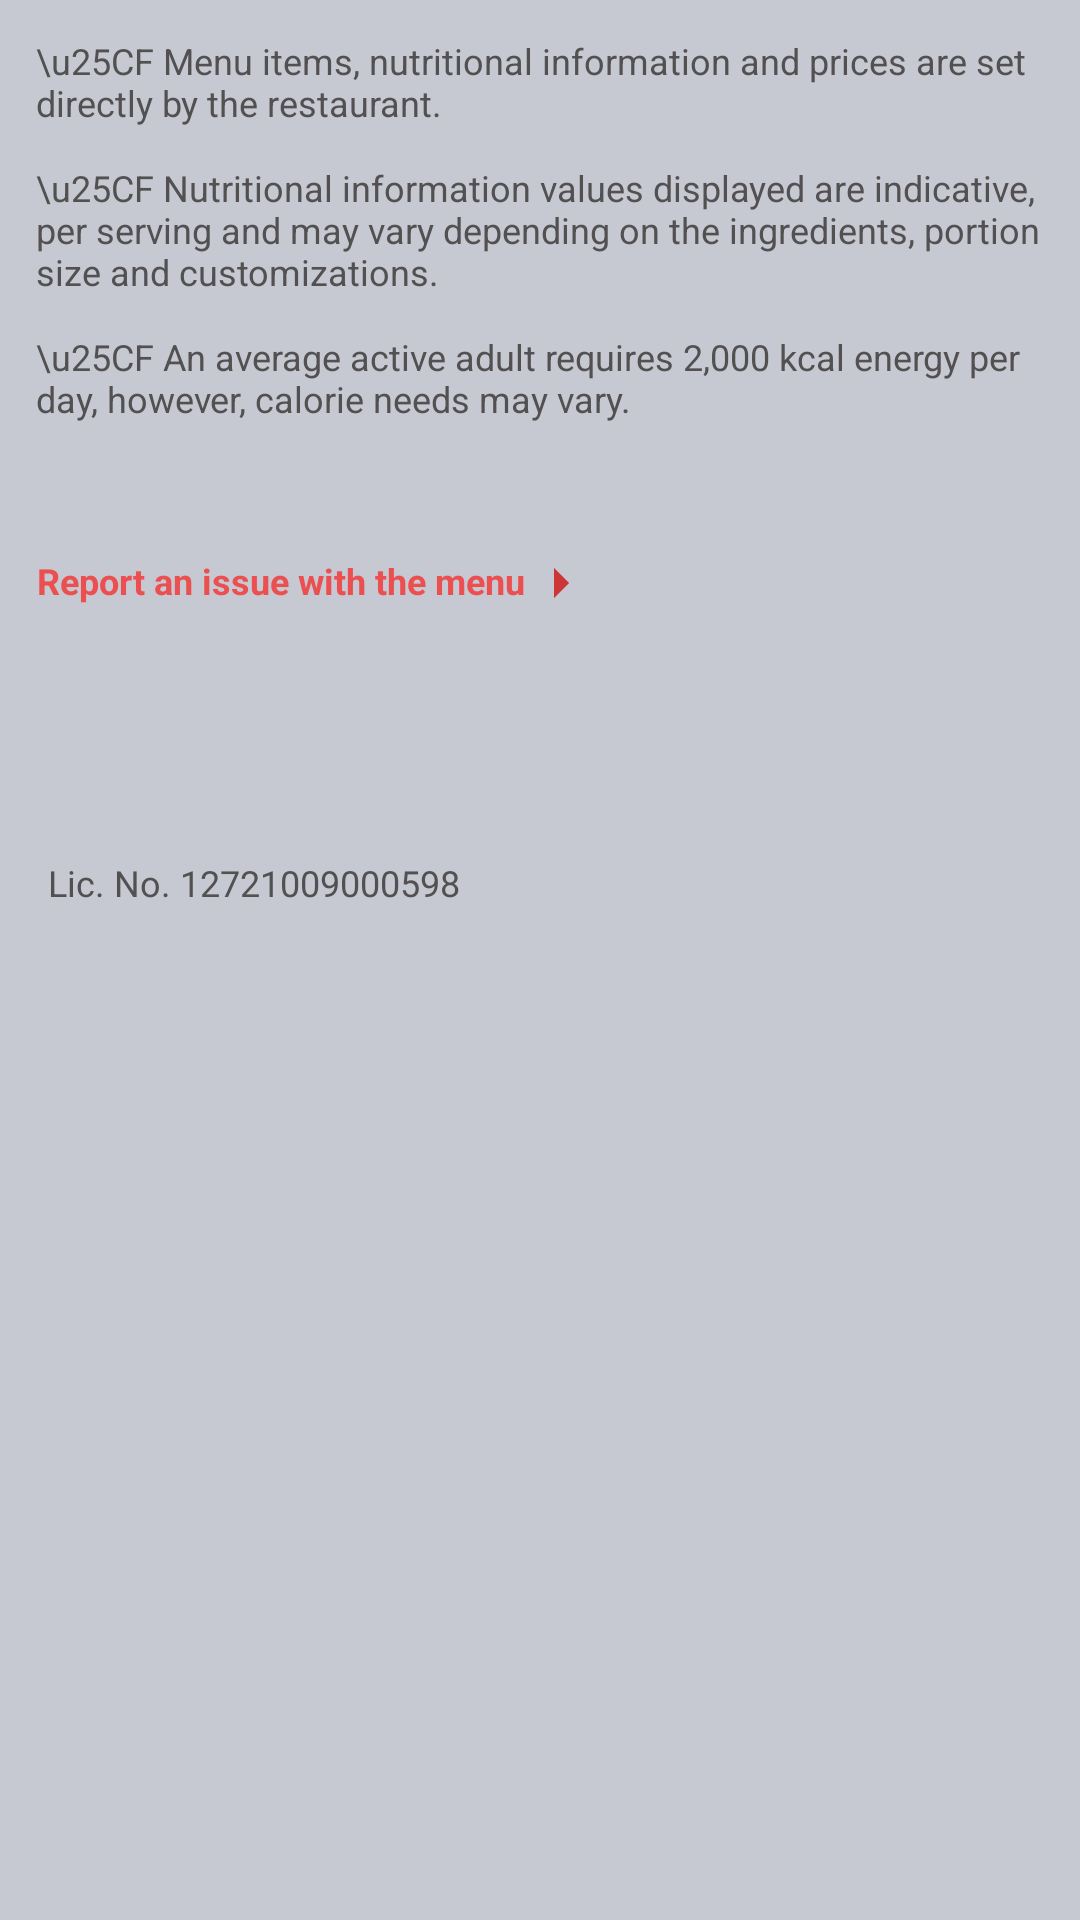

Reconstruct the res/layout file that produces this screen, plus the resources it refers to.
<!-- AndroidManifest.xml: application theme Theme.AssignmentSalaryBox -->
<!-- res/layout/layout_footer.xml -->
<?xml version="1.0" encoding="utf-8"?>
<LinearLayout xmlns:android="http://schemas.android.com/apk/res/android"
    android:id="@+id/footer_view"
    android:orientation="vertical"
    android:layout_width="match_parent"
    android:background="#CCECEEFB"
    android:layout_marginTop="20dp"
    android:padding="12dp"
    android:gravity="top"
    android:layout_height="450dp">

    <TextView
        android:textColor="@color/grey"
        android:textSize="12dp"
        android:text="\u25CF Menu items, nutritional information and prices are set directly by the restaurant."
        android:layout_width="match_parent"
        android:layout_height="wrap_content"
        />

    <TextView

        android:textColor="@color/grey"
        android:layout_marginTop="12dp"
        android:textSize="12dp"
        android:text="\u25CF Nutritional information values displayed are indicative, per serving and may vary depending on the ingredients, portion size and customizations."
        android:layout_width="match_parent"
        android:layout_height="wrap_content"
        />

    <TextView
        android:textColor="@color/grey"
        android:layout_marginTop="12dp"
        android:textSize="12dp"
        android:text="\u25CF An average active adult requires 2,000 kcal energy per day, however, calorie needs may vary."
        android:layout_width="match_parent"
        android:layout_height="wrap_content"/>


    <LinearLayout
        android:layout_marginTop="40dp"
        android:layout_width="wrap_content"
        android:gravity="center_vertical"
        android:layout_height="wrap_content">
        <TextView
            android:gravity="center"
            android:textStyle="bold"
            android:textSize="12dp"
            android:textColor="#EC4F4F"
            android:text="Report an issue with the menu"
            android:layout_width="wrap_content"
            android:layout_height="wrap_content"/>
        <ImageView
            android:layout_marginTop="1dp"
            android:src="@drawable/ic_baseline_arrow_right_24"
            android:layout_width="wrap_content"
            android:layout_height="wrap_content"/>
    </LinearLayout>

    <ImageView
        android:src="@drawable/fssai"
        android:layout_marginTop="40dp"
        android:layout_width="40dp"
        android:gravity="center_vertical"
        android:layout_height="40dp"/>

    <TextView
        android:textSize="12dp"
        android:layout_marginLeft="4dp"
        android:textColor="@color/grey"
        android:text="Lic. No. 12721009000598"
        android:layout_width="wrap_content"
        android:layout_height="wrap_content"/>

</LinearLayout>
<!-- resources referenced by this layout -->
<resources>
  <color name="grey">#525050</color>
  <!-- drawable ic_baseline_arrow_right_24 (drawable) -->
  <vector android:autoMirrored="true" android:height="24dp"
      android:tint="#CD3636" android:viewportHeight="24"
      android:viewportWidth="24" android:width="24dp" xmlns:android="http://schemas.android.com/apk/res/android">
      <path android:fillColor="@android:color/white" android:pathData="M10,17l5,-5 -5,-5v10z"/>
  </vector>
  <style name="Theme.AssignmentSalaryBox" parent="Theme.AppCompat.NoActionBar">
          
          <item name="colorPrimary">@color/purple_500</item>
          <item name="colorPrimaryVariant">#ECEEFB</item>
          <item name="colorOnPrimary">@color/white</item>
          
          <item name="colorSecondary">@color/teal_200</item>
          <item name="colorSecondaryVariant">@color/teal_700</item>
          <item name="colorOnSecondary">@color/black</item>
          
          <item name="android:statusBarColor">?attr/colorPrimaryVariant</item>
          <item name="windowActionBar">false</item>
  
          
      </style>
  <color name="purple_500">#FF6200EE</color>
  <color name="white">#FFFFFFFF</color>
  <color name="teal_200">#FF03DAC5</color>
  <color name="teal_700">#FF018786</color>
  <color name="black">#FF000000</color>
</resources>
